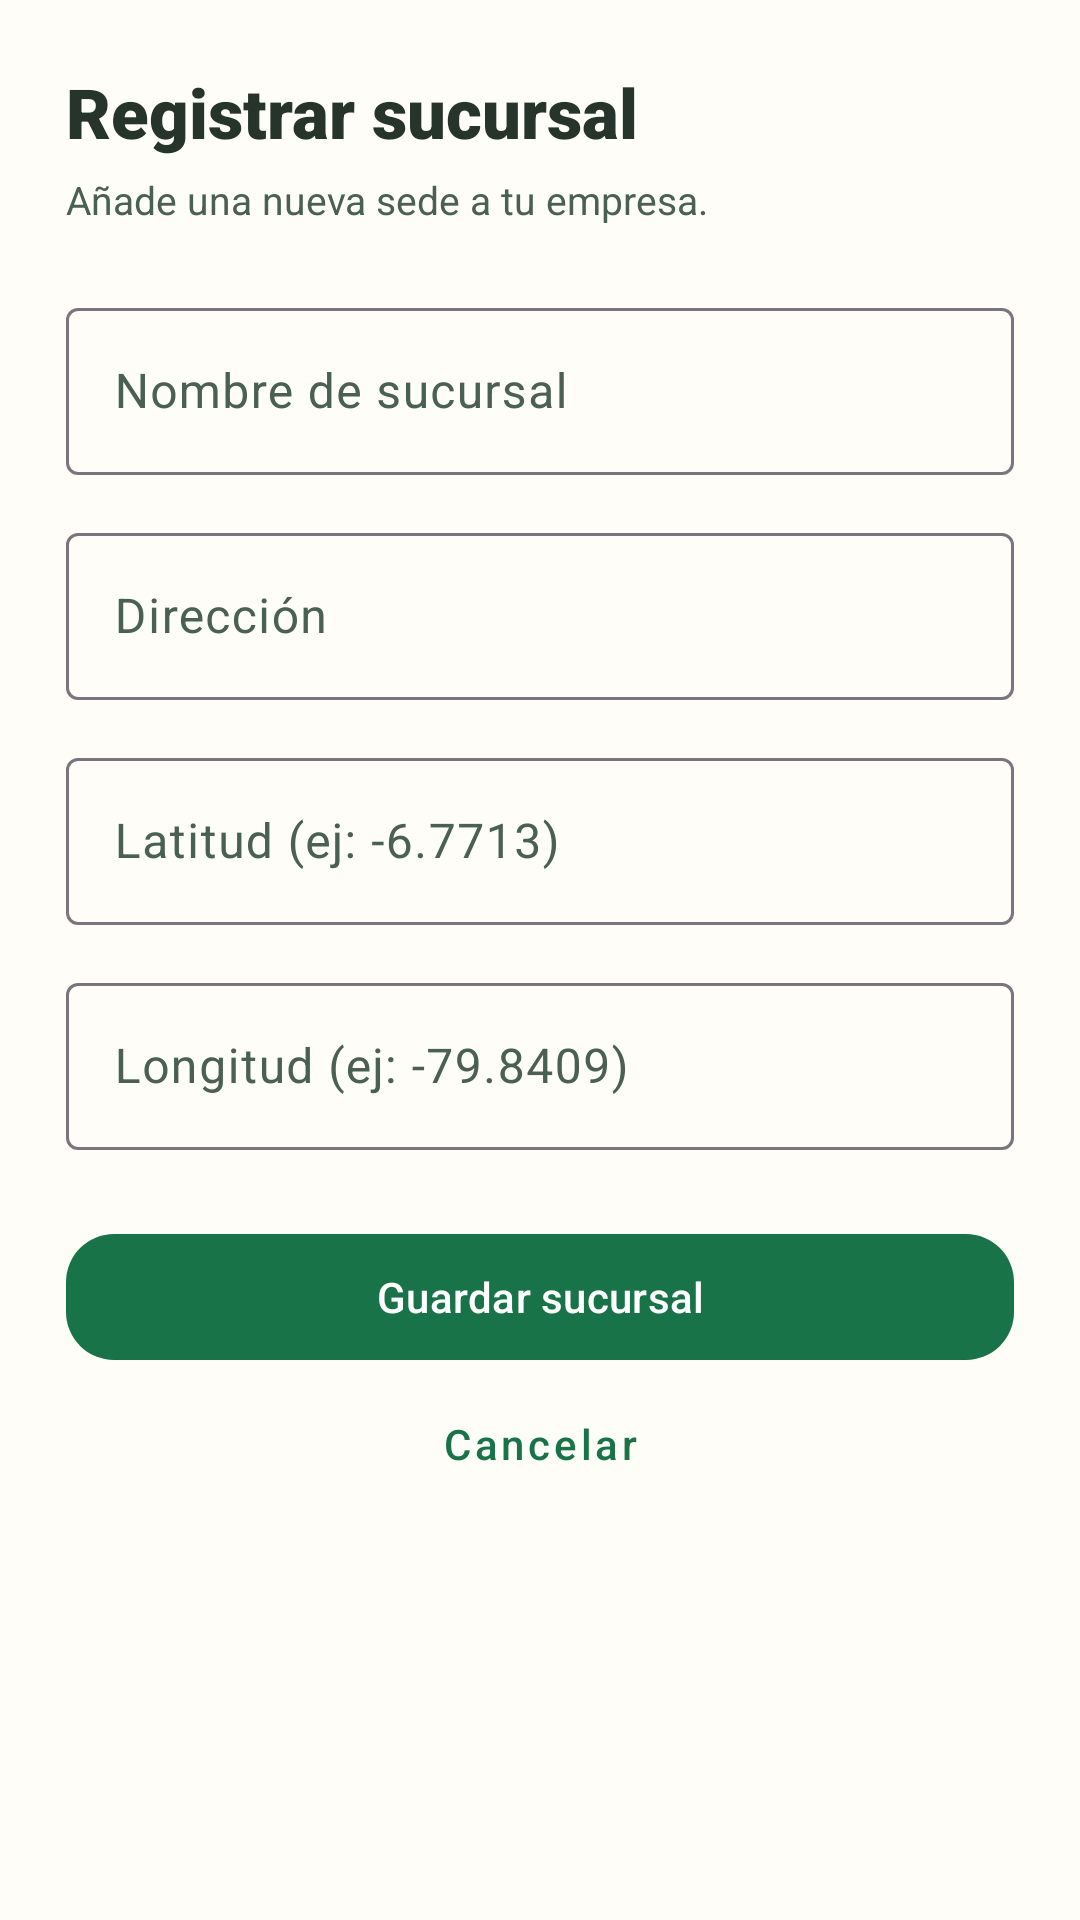

Reconstruct the res/layout file that produces this screen, plus the resources it refers to.
<!-- AndroidManifest.xml: application theme Theme.PY_DAMB2026II -->
<!-- res/layout/fragment_add_branch.xml -->
<?xml version="1.0" encoding="utf-8"?>
<androidx.core.widget.NestedScrollView
    xmlns:android="http://schemas.android.com/apk/res/android"
    xmlns:app="http://schemas.android.com/apk/res-auto"
    android:layout_width="match_parent"
    android:layout_height="match_parent"
    android:fillViewport="true"
    android:background="@color/productGridBackgroundColor">

    <LinearLayout
        android:layout_width="match_parent"
        android:layout_height="wrap_content"
        android:orientation="vertical"
        android:padding="22dp">

        <TextView
            android:layout_width="match_parent"
            android:layout_height="wrap_content"
            android:text="Registrar sucursal"
            android:textSize="23sp"
            android:textStyle="bold"
            android:fontFamily="sans-serif-black"
            android:textColor="@color/textPrimary"/>

        <TextView
            android:layout_width="match_parent"
            android:layout_height="wrap_content"
            android:layout_marginTop="5dp"
            android:text="Añade una nueva sede a tu empresa."
            android:textSize="13sp"
            android:textColor="@color/textSecondary"/>

        <com.google.android.material.textfield.TextInputLayout
            android:id="@+id/nombre_sucursal_input"
            android:layout_width="match_parent"
            android:layout_height="wrap_content"
            android:layout_marginTop="22dp"
            android:hint="Nombre de sucursal">

            <com.google.android.material.textfield.TextInputEditText
                android:id="@+id/nombre_sucursal_edit"
                android:layout_width="match_parent"
                android:layout_height="wrap_content"
                android:inputType="textCapWords"
                android:maxLines="1"/>

        </com.google.android.material.textfield.TextInputLayout>

        <com.google.android.material.textfield.TextInputLayout
            android:id="@+id/direccion_sucursal_input"
            android:layout_width="match_parent"
            android:layout_height="wrap_content"
            android:layout_marginTop="14dp"
            android:hint="Dirección">

            <com.google.android.material.textfield.TextInputEditText
                android:id="@+id/direccion_sucursal_edit"
                android:layout_width="match_parent"
                android:layout_height="wrap_content"
                android:inputType="textCapSentences"
                android:maxLines="1"/>

        </com.google.android.material.textfield.TextInputLayout>

        <com.google.android.material.textfield.TextInputLayout
            android:id="@+id/latitud_sucursal_input"
            android:layout_width="match_parent"
            android:layout_height="wrap_content"
            android:layout_marginTop="14dp"
            android:hint="Latitud (ej: -6.7713)">

            <com.google.android.material.textfield.TextInputEditText
                android:id="@+id/latitud_sucursal_edit"
                android:layout_width="match_parent"
                android:layout_height="wrap_content"
                android:inputType="numberDecimal|numberSigned"
                android:maxLines="1"/>

        </com.google.android.material.textfield.TextInputLayout>

        <com.google.android.material.textfield.TextInputLayout
            android:id="@+id/longitud_sucursal_input"
            android:layout_width="match_parent"
            android:layout_height="wrap_content"
            android:layout_marginTop="14dp"
            android:hint="Longitud (ej: -79.8409)">

            <com.google.android.material.textfield.TextInputEditText
                android:id="@+id/longitud_sucursal_edit"
                android:layout_width="match_parent"
                android:layout_height="wrap_content"
                android:inputType="numberDecimal|numberSigned"
                android:maxLines="1"/>

        </com.google.android.material.textfield.TextInputLayout>

        <com.google.android.material.button.MaterialButton
            android:id="@+id/add_branch_button"
            android:layout_width="match_parent"
            android:layout_height="50dp"
            android:layout_marginTop="24dp"
            android:text="Guardar sucursal"
            android:textAllCaps="false"
            android:textColor="@android:color/white"
            app:backgroundTint="@color/colorPrimary"
            app:cornerRadius="16dp"/>

        <com.google.android.material.button.MaterialButton
            android:id="@+id/cancel_add_branch_button"
            style="@style/Widget.MaterialComponents.Button.TextButton"
            android:layout_width="match_parent"
            android:layout_height="wrap_content"
            android:text="Cancelar"
            android:textAllCaps="false"
            android:textColor="@color/colorPrimary"/>

    </LinearLayout>

</androidx.core.widget.NestedScrollView>
<!-- resources referenced by this layout -->
<resources>
  <color name="colorPrimary">#197348</color>
  <color name="productGridBackgroundColor">#FFFDF7</color>
  <color name="textPrimary">#26342C</color>
  <color name="textSecondary">#496052</color>
  <style name="Theme.PY_DAMB2026II" parent="Base.Theme.PY_DAMB2026II" />
  <style name="Base.Theme.PY_DAMB2026II" parent="Theme.Material3.DayNight.NoActionBar">
          <item name="colorPrimary">@color/caral_green</item>
          <item name="colorOnPrimary">@color/caral_cream</item>
          <item name="colorPrimaryContainer">@color/caral_soft_green</item>
          <item name="colorOnPrimaryContainer">@color/caral_text_primary</item>
          <item name="colorSecondary">@color/caral_gold</item>
          <item name="colorOnSecondary">@color/caral_text_primary</item>
          <item name="colorTertiary">@color/caral_orange</item>
          <item name="android:colorBackground">@color/caral_cream</item>
          <item name="colorSurface">@color/caral_cream</item>
          <item name="colorOnSurface">@color/caral_text_primary</item>
          <item name="colorOnSurfaceVariant">@color/caral_text_secondary</item>
          <item name="android:statusBarColor">@color/caral_green</item>
          <item name="android:navigationBarColor">@color/caral_dark_background</item>
      </style>
  <color name="caral_green">#197348</color>
  <color name="caral_cream">#FFFDF7</color>
  <color name="caral_soft_green">#EAF3EC</color>
  <color name="caral_text_primary">#26342C</color>
  <color name="caral_gold">#F4B82E</color>
  <color name="caral_orange">#E85D04</color>
  <color name="caral_text_secondary">#496052</color>
  <color name="caral_dark_background">#18251D</color>
</resources>
